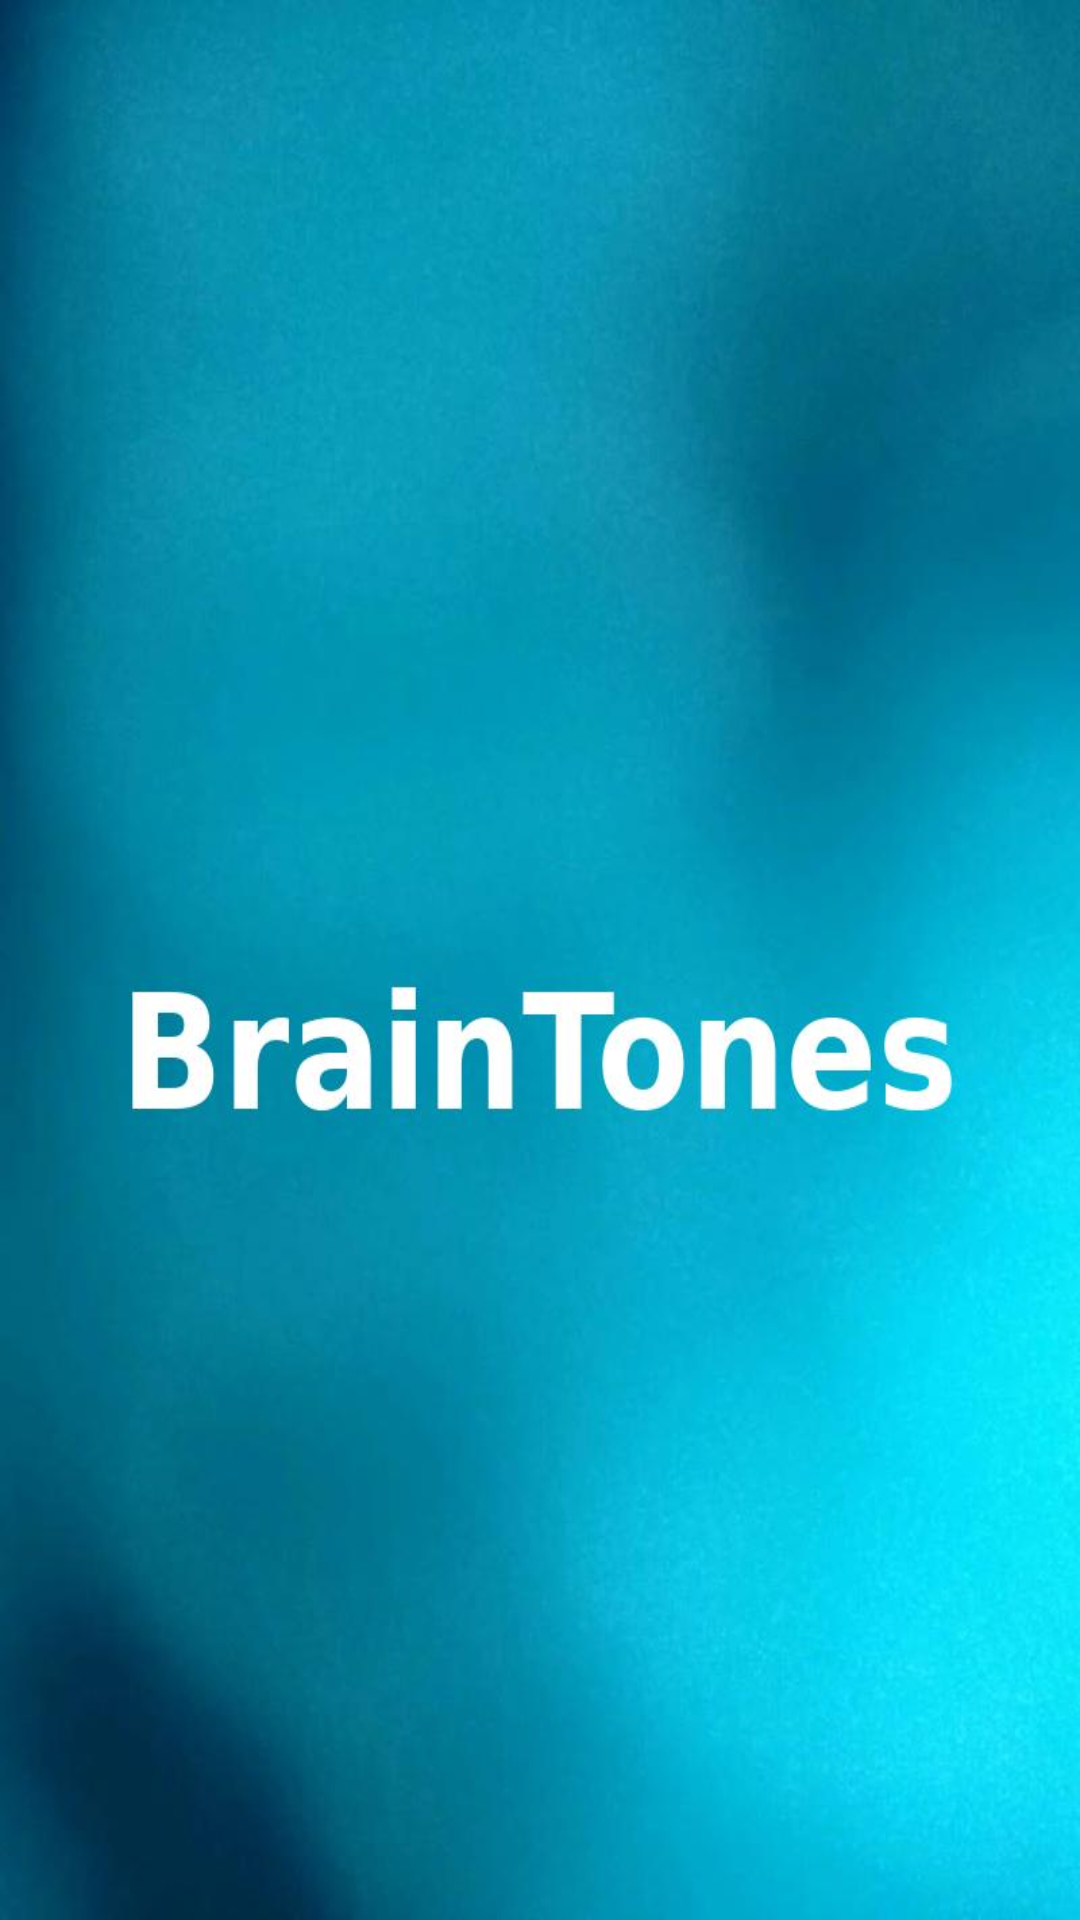

The Android layout XML behind this screen, and the referenced resources:
<!-- AndroidManifest.xml: application theme Theme.TranquilTunes -->
<!-- res/layout/activity_splash.xml -->
<?xml version="1.0" encoding="utf-8"?>
<RelativeLayout xmlns:android="http://schemas.android.com/apk/res/android"
    android:layout_width="match_parent"
    android:layout_height="match_parent"
    android:background="@drawable/braintones">

    

    


    <ProgressBar
        android:id="@+id/splashProgressBar"
        android:layout_width="wrap_content"
        android:layout_height="wrap_content"
        android:layout_alignParentBottom="true"
        android:layout_centerHorizontal="true"
        android:layout_marginBottom="50dp"
        android:visibility="gone"/> 
</RelativeLayout>
<!-- resources referenced by this layout -->
<resources>
  <!-- drawable braintones: jpg bitmap (drawable, 50593 bytes) -->
  <style name="Theme.TranquilTunes" parent="Base.Theme.TranquilTunes" />
  <style name="Base.Theme.TranquilTunes" parent="Theme.Material3.DayNight.NoActionBar">
          
          
      </style>
</resources>
